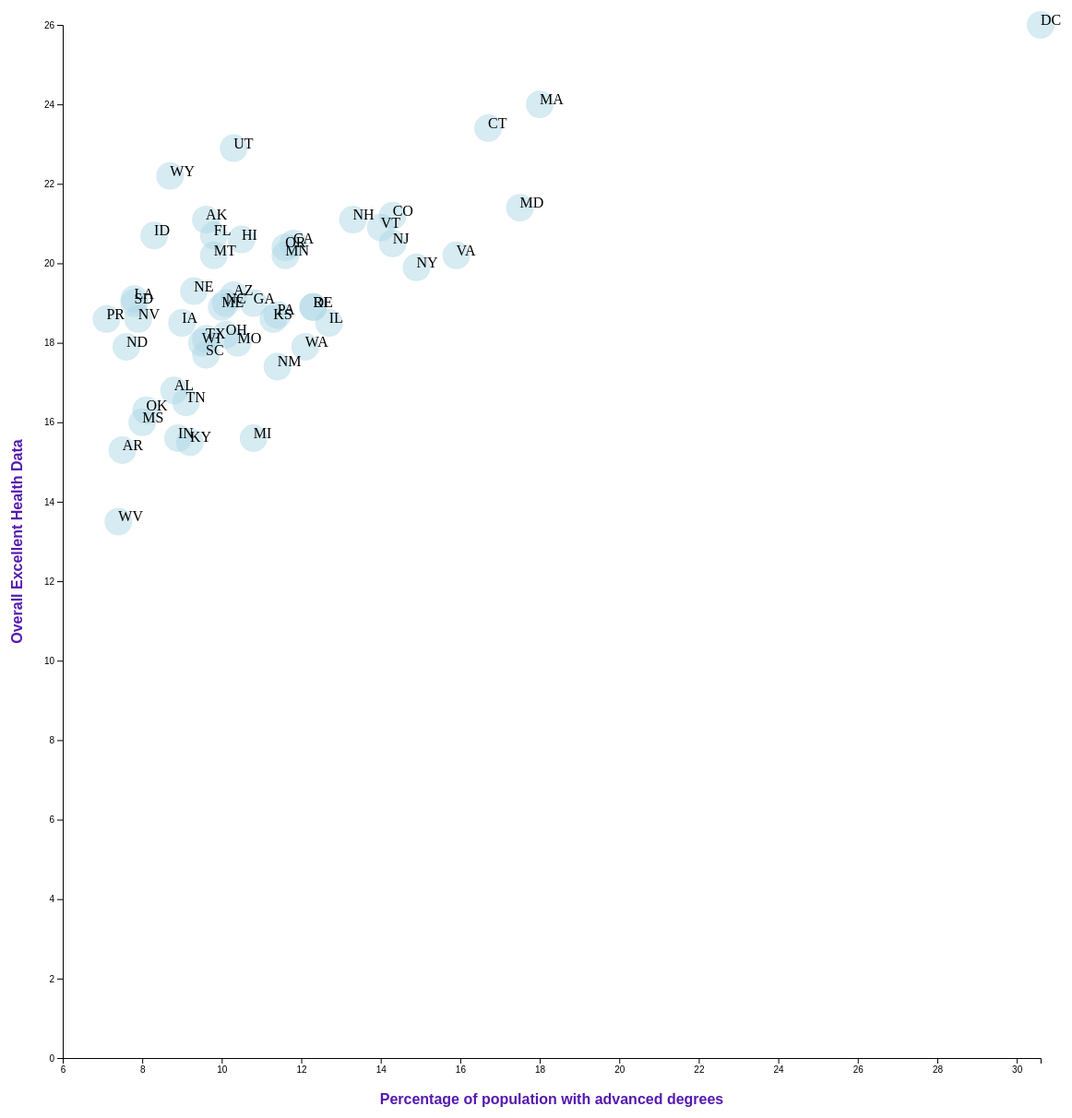
D3 v4 page, settled after 480 driven frames (8 s of simulated time); the page loaded 1 data file(s).


// ── app.js
// D3 Scatterplot Assignment
var svgWidth = 1200;
var svgHeight = 1200;

var margin = {
  top: 20,
  right: 40,
  bottom: 60,
  left: 100
};

var width = svgWidth - margin.left - margin.right;
var height = svgHeight - margin.top - margin.bottom;

// Create an SVG wrapper, append an SVG group that will hold our chart, and shift the latter by left and top margins.
var svg = d3.select(".chart")
  .append("svg")
  .attr("width", svgWidth)
  .attr("height", svgHeight)

var chartGroup = svg.append("g")
  .attr("transform", `translate(${margin.left}, ${margin.top})`);

// Import Data
d3.csv("data.csv", function (err, Data) {
  if (err) throw err;

  // Step 1: Parse Data/Cast as numbers
   // ==============================
  Data.forEach(function (data) {
    data.advanceddegree = +data.advanceddegree;
    data.excellenthealth = +data.excellenthealth;
  });

  // Step 2: Create scale functions
  // ==============================
  var xLinearScale = d3.scaleLinear()
    .domain([6, d3.max(Data, d => d.advanceddegree)])
    .range([0, width]);

  var yLinearScale = d3.scaleLinear()
    .domain([0, d3.max(Data, d => d.excellenthealth)])
    .range([height, 0]);

  // Step 3: Create axis functions
  // ==============================
  var bottomAxis = d3.axisBottom(xLinearScale);
  var leftAxis = d3.axisLeft(yLinearScale);

  // Step 4: Append Axes to the chart
  // ==============================
  chartGroup.append("g")
    .attr("transform", `translate(0, ${height})`)
    .call(bottomAxis);

  chartGroup.append("g")
    .call(leftAxis);

   // Step 5: Create Circles
  // ==============================
  var circlesGroup = chartGroup.selectAll("circle")
  .data(Data)
  .enter()
  .append("circle")
  .attr("cx", d => xLinearScale(d.advanceddegree))
  .attr("cy", d => yLinearScale(d.excellenthealth))
  .attr("r", "15")
  .attr("fill", "lightblue")
  .attr("opacity", ".5")

  chartGroup.append("text")
    .selectAll("tspan")
    .data(Data)
    .enter()
    .append("tspan")
    .attr("x", (data, index) => xLinearScale(data.advanceddegree))
    .attr("y", (data, index) => yLinearScale(data.excellenthealth))
    .attr("class", "state-abbr")
    .text((data) => data.abbr)
  


// Create axes labels
chartGroup.append("text")
.attr("transform", "rotate(-90)")
.attr("y", 0 - margin.left + 40)
.attr("x", 0 - (height / 2))
.attr("dy", "1em")
.attr("class", "axisText")
.text("Overall Excellent Health Data");

chartGroup.append("text")
.attr("transform", `translate(${width/2}, ${height + margin.top + 30})`)
.attr("class", "axisText")
.text("Percentage of population with advanced degrees");


});


### data: data.csv
id, states, abbr, advanceddegree, excellenthealth, 0.676130074
1, Alabama, AL, 8.8, 16.8, 
2, Alaska, AK, 9.6, 21.1, 
3, Arizona, AZ, 10.3, 19.2, 
4, Arkansas, AR, 7.5, 15.3, 
5, California, CA, 11.8, 20.5, 
6, Colorado, CO, 14.3, 21.2, 
7, Connecticut, CT, 16.7, 23.4, 
8, Delaware, DE, 12.3, 18.9, 
9, District of Columbia, DC, 30.6, 26, 
10, Florida, FL, 9.8, 20.7, 
11, Georgia, GA, 10.8, 19, 
12, Hawaii, HI, 10.5, 20.6, 
13, Idaho, ID, 8.3, 20.7, 
14, Illinois, IL, 12.7, 18.5, 
15, Indiana, IN, 8.9, 15.6, 
17, Iowa, IA, 9, 18.5, 
18, Kansas, KS, 11.3, 18.6, 
19, Kentucky, KY, 9.2, 15.5, 
20, Louisiana, LA, 7.8, 19.1, 
21, Maine, ME, 10, 18.9, 
22, Maryland, MD, 17.5, 21.4, 
23, Massachusetts, MA, 18, 24, 
24, Michigan, MI, 10.8, 15.6, 
25, Minnesota, MN, 11.6, 20.2, 
26, Mississippi, MS, 8, 16, 
27, Missouri, MO, 10.4, 18, 
28, Montana, MT, 9.8, 20.2, 
29, Nebraska, NE, 9.3, 19.3, 
30, Nevada, NV, 7.9, 18.6, 
31, New Hampshire, NH, 13.3, 21.1, 
32, New Jersey, NJ, 14.3, 20.5, 
33, New Mexico, NM, 11.4, 17.4, 
34, New York, NY, 14.9, 19.9, 
35, North Carolina, NC, 10.1, 19, 
36, North Dakota, ND, 7.6, 17.9, 
37, Ohio, OH, 10.1, 18.2, 
38, Oklahoma, OK, 8.1, 16.3, 
39, Oregon, OR, 11.6, 20.4, 
40, Pennsylvania, PA, 11.4, 18.7, 
41, Rhode Island, RI, 12.3, 18.9, 
42, South Carolina, SC, 9.6, 17.7, 
43, South Dakota, SD, 7.8, 19, 
44, Tennessee, TN, 9.1, 16.5, 
45, Texas, TX, 9.6, 18.1, 
46, Utah, UT, 10.3, 22.9, 
47, Vermont, VT, 14, 20.9, 
48, Virginia, VA, 15.9, 20.2, 
49, Washington, WA, 12.1, 17.9, 
50, West Virginia, WV, 7.4, 13.5, 
51, Wisconsin, WI, 9.5, 18, 
52, Wyoming, WY, 8.7, 22.2, 
53, Puerto Rico, PR, 7.1, 18.6, 